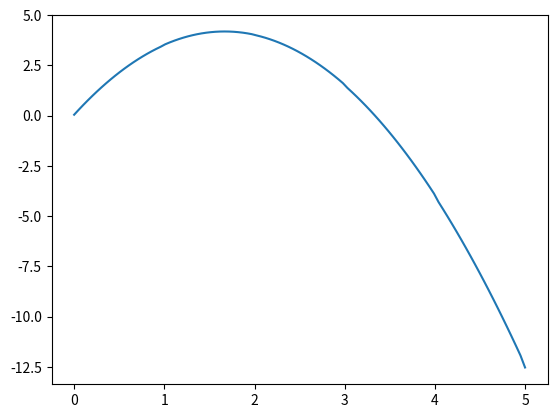

The script that saved this image:
# PID Simulation for OH w/out odeint

import numpy as np
import matplotlib.pyplot as plt
from scipy.integrate import odeint


"""
It should be simple, Matlab:

% x_dot + ax = u;
% u = kp*e

% x(k+1) = x(k)*(1-a*dt) + u(k)*dt

t = [0:0.01:10];
r = 2*sin(0.2*2*pi*t) + 5*sin(0.3*2*pi*t);

figure; plot(t,r)

a = 5;
kp = 100;
x(1) = 0.5;

for k = 1:length(t)-1
    dt = t(k+1) - t(k);

    u(k) = kp*(r(k)-x(k));

    x(k+1) = x(k)*(1-a*dt) + u(k)*dt;

end

figure; plot(t,r,t,x)

"""

def explicit_euler_method(plant_ode_converted, y0, t0, t, dt: float):
  """Explicit Euler Method

  Args:
    ode: Diff Eq. to solve for
    y0: initial function output
    t0: initial time
    t: total time to run solver
    dt: time delta

  Returns:

  """
  y_curr = y0
  t_curr = t0
  while (t_curr <= t):
    y_curr = y_curr + dt*plant_ode_converted(y_curr, t_curr)
    t_curr = t_curr + dt
  return y_curr


def rk4(sys_ode,
        x0, 
        y0, 
        xn, 
        n):
  """Classic Runge-Kutta Method.

  The xn's would be the next point in time
  that's found in the for loop iteration (I think).

  Args:

  Returns:

  """

  h = (xn-x0)/n       # step size
  
  print('x0\ty0\tyn')
  for i in range(n):
    
    k1 = h * (sys_ode(x0, y0))
    k2 = h * (sys_ode((x0+h/2), (y0+k1/2)))
    k3 = h * (sys_ode((x0+h/2), (y0+k2/2)))
    k4 = h * (sys_ode((x0+h), (y0+k3)))

    k = (k1 + 2*k2 + 2*k3 + k4) / 6
    
    yn = y0 + k
    
    print('%.4f\t%.4f\t%.4f'% (x0,y0,yn) )
    print('-------------------------')
    
    y0 = yn
    x0 = x0+h
  
  print('\nAt x=%.4f, y=%.4f' %(xn,yn))

  return yn


# 2*w_dot + 5*w = v
# w --> wd
# v = k*(wd-w)
# Do P controller 1st then PI controller
def plant_ode_converted(y: float, u: float):
  """Converted ODE from office hours."""

  return (-5/2)*y + (1/2)*u


def PID_controller(t,
                   delta_t,
                   Kp,
                   process_var,
                   set_point,
                   Ki = None,
                   integral_error = None,
                   Kd = None,
                   process_var_prev = None):
  """PID Controller.
  
  In the control model, the PID block takes error as input
  and outputs the controller output.

  Args:
    t: current time
    delta_t: time delta or sampling period
    Kp: Proportional gain
    process_var: Output process variable (from solving for the system ODE)
    set_point: Desired process var value
    Ki: Integral gain
    integral_error: Last integral error value (from the last PID computation)
    Kd: Derivative gain
    process_var_prev: Previous output process variable (from solving for the system ODE)

  Returns:
    controller output, u
    integral_error, ie
  """
  
  error = set_point - process_var
  print("The current error is: " + str(error))
  proportional_component = Kp*error
  integral_component = 0
  derivative_component = 0

  # if time is >= 1 second, then there should be
  # previous values for computing the integral
  # and derivative component
  # 4-10-23 Update: should change this according to 
  #                 the time step, instead of 1 sec
  # if (t >= 1).any():
  if t >= 1:
    if Ki and integral_error:
      integral_error = integral_error + error*delta_t 
      integral_component = Ki * integral_error
    if Kd and process_var_prev:
      process_derivative = (process_var - process_var_prev) / delta_t
      derivative_component = Kd * process_derivative
  
  u = proportional_component + integral_component + derivative_component

  return u, error, integral_error

global_error = []
# WIP
def sys_ode(t, y):
  """System ODE with controller to solve with RK4.
  
  We should be providing these with 

  Args:
    t: current time
    y: output var

  """
  
  Kp = 1  # need to update this value
  Ki = 20
  Kd = 5

  u, error, integral_error = PID_controller(t, .01, Kp, y, 10, Ki)
  sys_ode_output = plant_ode_converted(y, u)
  global_error.append(error)
  return sys_ode_output


def main():
  print("Starting Controller sim. ")

  total_time = np.linspace(0, 5, 100)
  # delta_t = .01
  output_list_1 = []
  output_list_2 = []

  x = 0
  y = 0
  index = 0
  IC = [0]
  y_des = 10
  integral_error = 0    # initial integral error
  # 4-10-23: can't make sense of the output 
  for i in total_time:
    # next = index + 1
    # y1 = rk4(sys_ode, i, y, total_time[next], 100)
    # output_list_1.append(y1)

    ########## Testing out explicit euler ##############

    curr_y_sim = y
    curr_x_sim = x

    # PID Controller section:
    Kp = 10
    Ki = 5
    Kd = 5
    

    u = PID_controller(i, .01, Kp, curr_y_sim, y_des)
    
    y1 = explicit_euler_method(sys_ode, x, y, i, .01)
    error = y_des - y1
    output_list_1.append(y1)

  plt.plot(total_time, output_list_1)
  plt.show()



if __name__ == "__main__":
  main()